Run: headless pygame with SDL's dummy video driver; simulated clock (each Clock.tick advances the game by its frame time, no real sleeping); random seed 0; keys injected as events and as key.get_pressed() state; mouse plan: one left click at the window centre at the start of phase 2, then a move to the lower-right quarter at the start of phase 3.
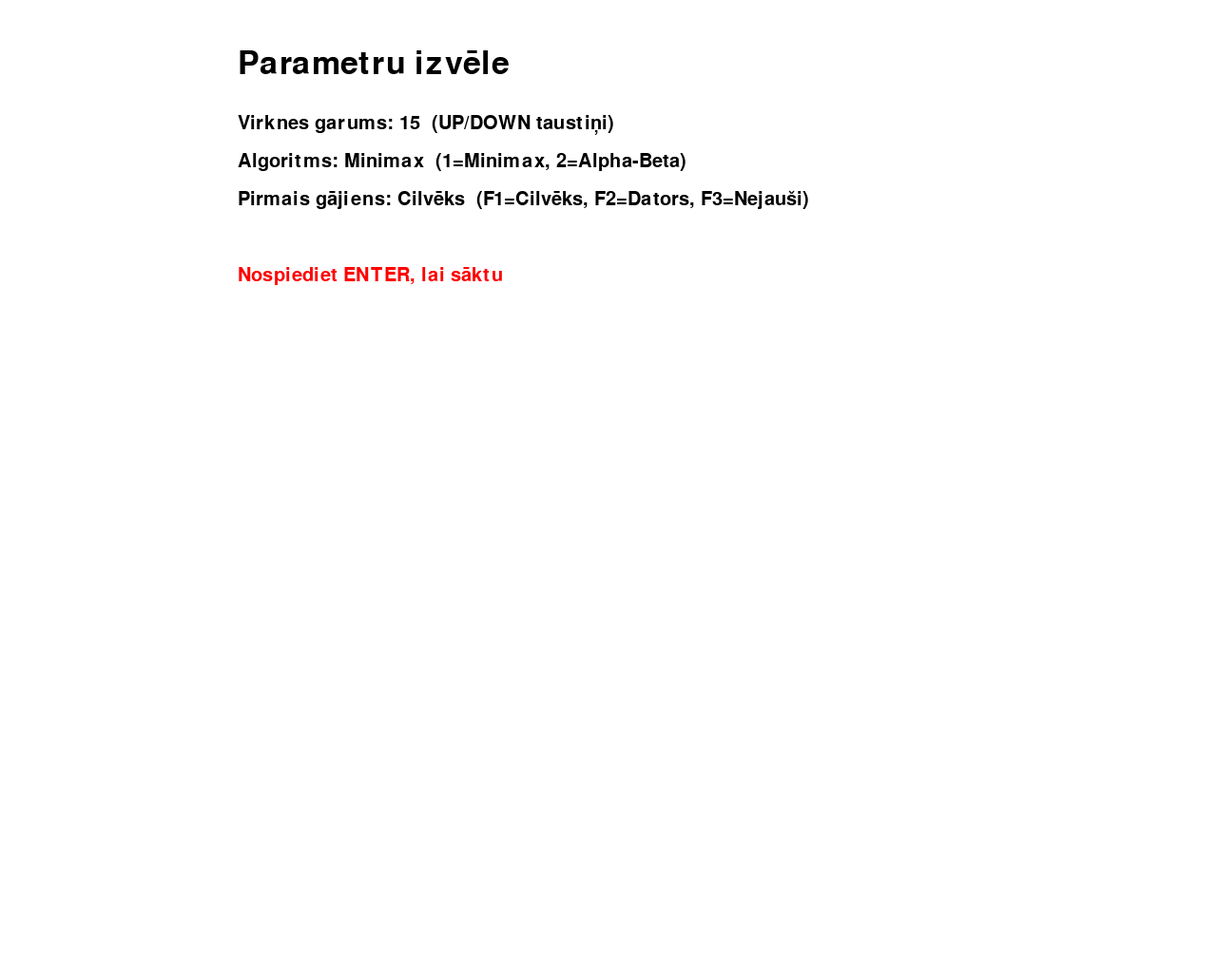
Frame 1 of 4 · flips 1–60 · no input
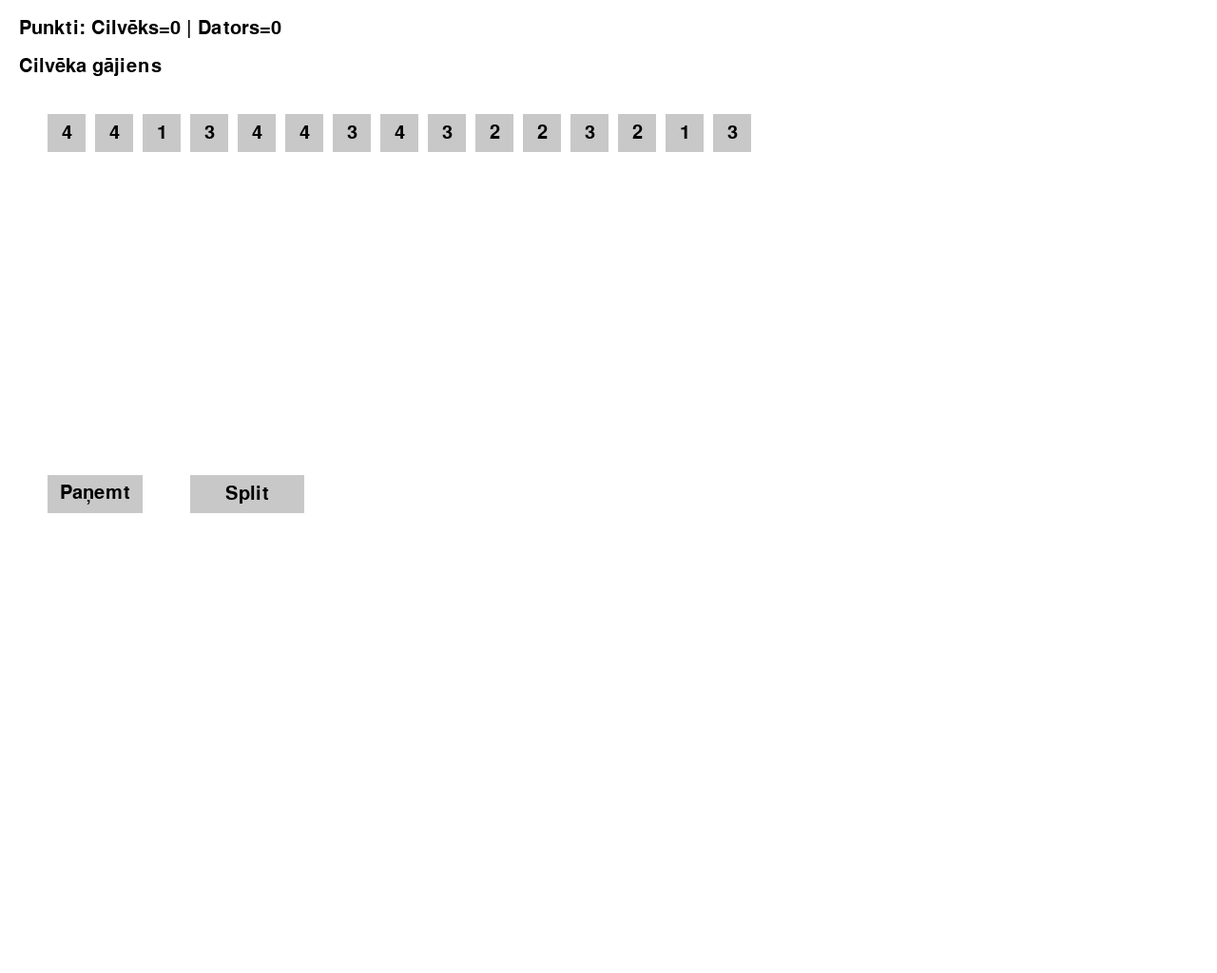
Frame 2 of 4 · flips 61–180 · clicked the window centre · tapped SPACE, RETURN · held RIGHT (→), D
Frame 3 of 4 · flips 181–300 · moved the mouse to the lower-right quarter · held DOWN (↓), S · screen unchanged from frame 2, image omitted
Frame 4 of 4 · flips 301–420 · held LEFT (←), A, UP (↑), W · screen unchanged from frame 3, image omitted

The pygame program that drew these frames:

import pygame
import sys
import random

pygame.init()

# -----------------------------
# Konstantes
# -----------------------------
SCREEN_WIDTH = 1280
SCREEN_HEIGHT = 1024

WHITE = (255, 255, 255)
BLACK = (0, 0, 0)
GRAY  = (200, 200, 200)
RED   = (255, 0, 0)

FONT = pygame.font.SysFont(None, 30)
BIG_FONT = pygame.font.SysFont(None, 50)

# Spēles stāvokļi
STATE_MENU = "MENU"
STATE_GAME = "GAME"
STATE_END  = "END"

# Spēlētāji
HUMAN = 0
AI = 1

# Atļautais virknes garums
MIN_LEN = 15
MAX_LEN = 20

# -----------------------------
# Loģikas funkcijas
# -----------------------------

def is_game_over(numbers):
    """Pārbaudām, vai virkne ir tukša (vai spēle ir beigusies)."""
    return len(numbers) == 0

def evaluate(human_score, ai_score):
    """
    Novērtējuma funkcija: atgriež (ai_score - human_score).
    Jo lielāka vērtība, jo labāk Datoram.
    """
    return ai_score - human_score

def generate_all_moves(state):
    """
    Ģenerē visus iespējamos nākamos stāvokļus (pēc viena gājiena).
    state = (numbers, human_score, ai_score, current_player)
    """
    (numbers, human_score, ai_score, current_player) = state
    
    # Nosakām, kuru spēlētāju punkti tiks mainīti
    if current_player == HUMAN:
        current_score = human_score
        opp_score = ai_score
        next_player = AI
    else:
        current_score = ai_score
        opp_score = human_score
        next_player = HUMAN

    next_states = []
    numbers_list = list(numbers)

    for i, val in enumerate(numbers_list):
        # 1) Paņemt skaitli (to noņem no virknes un pieskaita saviem punktiem)
        new_nums = list(numbers_list)
        del new_nums[i]
        new_score = current_score + val
        if current_player == HUMAN:
            new_state = (tuple(new_nums), new_score, opp_score, next_player)
        else:
            new_state = (tuple(new_nums), opp_score, new_score, next_player)
        next_states.append(new_state)

        # 2) Ja val == 2, var sadalīt 2 -> (1,1) un punkti nemainās
        if val == 2:
            new_nums2 = list(numbers_list)
            new_nums2[i] = 1
            new_nums2.insert(i+1, 1)
            if current_player == HUMAN:
                new_state2 = (tuple(new_nums2), current_score, opp_score, next_player)
            else:
                new_state2 = (tuple(new_nums2), opp_score, current_score, next_player)
            next_states.append(new_state2)

        # 3) Ja val == 4, var sadalīt 4 -> (2,2) un +1 punkts
        if val == 4:
            new_nums4 = list(numbers_list)
            new_nums4[i] = 2
            new_nums4.insert(i+1, 2)
            new_score4 = current_score + 1  # +1 punkts par sadalīšanu
            if current_player == HUMAN:
                new_state4 = (tuple(new_nums4), new_score4, opp_score, next_player)
            else:
                new_state4 = (tuple(new_nums4), opp_score, new_score4, next_player)
            next_states.append(new_state4)
    
    return next_states

def minimax(state, depth, maximizing_player):
    """
    Minimax algoritms (bez alpha-beta).
    Atgriež (labākā_vērtība, labākais_stāvoklis).
    """
    (numbers, human_score, ai_score, current_player) = state

    if is_game_over(numbers) or depth == 0:
        return evaluate(human_score, ai_score), state

    if maximizing_player:
        best_value = -999999
        best_state = None
        for nxt in generate_all_moves(state):
            val, _ = minimax(nxt, depth - 1, False)
            if val > best_value:
                best_value = val
                best_state = nxt
        return best_value, best_state
    else:
        best_value = 999999
        best_state = None
        for nxt in generate_all_moves(state):
            val, _ = minimax(nxt, depth - 1, True)
            if val < best_value:
                best_value = val
                best_state = nxt
        return best_value, best_state

def alpha_beta(state, depth, alpha, beta, maximizing_player):
    """
    Minimax ar alfa-beta griešanu.
    Atgriež (labākā_vērtība, labākais_stāvoklis).
    """
    (numbers, human_score, ai_score, current_player) = state

    if is_game_over(numbers) or depth == 0:
        return evaluate(human_score, ai_score), state

    if maximizing_player:
        best_value = -999999
        best_state = None
        for nxt in generate_all_moves(state):
            val, _ = alpha_beta(nxt, depth - 1, alpha, beta, False)
            if val > best_value:
                best_value = val
                best_state = nxt
            alpha = max(alpha, best_value)
            if beta <= alpha:
                break
        return best_value, best_state
    else:
        best_value = 999999
        best_state = None
        for nxt in generate_all_moves(state):
            val, _ = alpha_beta(nxt, depth - 1, alpha, beta, True)
            if val < best_value:
                best_value = val
                best_state = nxt
            beta = min(beta, best_value)
            if beta <= alpha:
                break
        return best_value, best_state

# -----------------------------
# Galvenais kontrolieris
# -----------------------------
class GameController:
    def __init__(self):
        self.message = ""
        self.message_timer = 0
        self.state = STATE_MENU
        self.screen = pygame.display.set_mode((SCREEN_WIDTH, SCREEN_HEIGHT))
        pygame.display.set_caption("Spēle ar Minimax un Alpha-Beta")
        
        # Parametri, ko izvēlamies izvēlnē
        self.seq_length = 15
        self.use_alpha_beta = False  # False -> Minimax, True -> Alpha-Beta
        self.first_move_choice = 1   # 1=Cilvēks, 2=Dators, 3=Nejauši

        # Spēles dati
        self.numbers = []
        self.human_score = 0
        self.ai_score = 0
        self.current_player = HUMAN

        # Lai zinātu, kuru skaitli cilvēks ir izvēlējies
        self.selected_index = None

        # Meklēšanas dziļums (koku dziļums)
        self.search_depth = 3  # Var mainīt pēc vajadzības

    def run(self):
        clock = pygame.time.Clock()

        running = True
        while running:
            clock.tick(30)  # FPS
            if self.state == STATE_MENU:
                self.handle_menu_events()
                self.draw_menu()
            elif self.state == STATE_GAME:
                self.handle_game_events()
                self.draw_game()
            elif self.state == STATE_END:
                self.handle_end_events()
                self.draw_end()
            else:
                running = False

            pygame.display.flip()

        pygame.quit()
        sys.exit()

    # -----------------------------
    # Izvēlne (MENU)
    # -----------------------------
    def handle_menu_events(self):
        for event in pygame.event.get():
            if event.type == pygame.QUIT:
                pygame.quit()
                sys.exit()
            elif event.type == pygame.KEYDOWN:
                # Bultiņas augšup/lejup maina virknes garumu
                if event.key == pygame.K_UP:
                    self.seq_length = min(self.seq_length + 1, MAX_LEN)
                elif event.key == pygame.K_DOWN:
                    self.seq_length = max(self.seq_length - 1, MIN_LEN)
                # Skaitlis 1 vai 2 -> Minimax/Alpha-Beta
                if event.key == pygame.K_1:
                    self.use_alpha_beta = False
                elif event.key == pygame.K_2:
                    self.use_alpha_beta = True
                # F taustiņi (F1/F2/F3) lai izvēlētos, kurš iet pirmais
                if event.key == pygame.K_F1:
                    self.first_move_choice = 1  # Cilvēks
                elif event.key == pygame.K_F2:
                    self.first_move_choice = 2  # Dators
                elif event.key == pygame.K_F3:
                    self.first_move_choice = 3  # Nejauši
                # Enter -> sākt spēli
                if event.key == pygame.K_RETURN:
                    self.start_game()

    def draw_menu(self):
        self.screen.fill(WHITE)
        title = BIG_FONT.render("Parametru izvēle", True, BLACK)
        self.screen.blit(title, (250, 50))

        txt1 = FONT.render(f"Virknes garums: {self.seq_length}  (UP/DOWN taustiņi)", True, BLACK)
        self.screen.blit(txt1, (250, 120))

        algo_str = "Alpha-Beta" if self.use_alpha_beta else "Minimax"
        txt2 = FONT.render(f"Algoritms: {algo_str}  (1=Minimax, 2=Alpha-Beta)", True, BLACK)
        self.screen.blit(txt2, (250, 160))

        # Kurš gājiens pirmais
        if self.first_move_choice == 1:
            mover_text = "Cilvēks"
        elif self.first_move_choice == 2:
            mover_text = "Dators"
        else:
            mover_text = "Nejauši"
        txt3 = FONT.render(
            f"Pirmais gājiens: {mover_text}  (F1=Cilvēks, F2=Dators, F3=Nejauši)",
            True, BLACK
        )
        self.screen.blit(txt3, (250, 200))

        txt4 = FONT.render("Nospiediet ENTER, lai sāktu", True, RED)
        self.screen.blit(txt4, (250, 280))

    def start_game(self):
        # Ģenerējam sākotnējo virkni
        self.numbers = [random.randint(1,4) for _ in range(self.seq_length)]
        self.human_score = 0
        self.ai_score = 0

        # Nosakām, kurš iet pirmais
        if self.first_move_choice == 1:
            self.current_player = HUMAN
        elif self.first_move_choice == 2:
            self.current_player = AI
        else:
            # Nejaušs
            self.current_player = random.choice([HUMAN, AI])

        self.selected_index = None
        self.state = STATE_GAME

    # -----------------------------
    # Spēles stāvoklis (GAME)
    # -----------------------------
    def handle_game_events(self):
        if self.current_player == AI:
            # Datora gājiens
            pygame.time.wait(500)  # neliela pauze
            self.ai_move()
            # Pārbaudām, vai beigusies spēle
            if is_game_over(self.numbers):
                self.state = STATE_END
            else:
                self.current_player = HUMAN
            return

        # Cilvēka gājiens: gaidām peles klikšķus
        for event in pygame.event.get():
            if event.type == pygame.QUIT:
                pygame.quit()
                sys.exit()

            elif event.type == pygame.MOUSEBUTTONDOWN:
                mx, my = event.pos
                # Noskaidrojam, vai cilvēks noklikšķināja uz kāda skaitļa
                index_clicked = self.get_number_index_by_pos(mx, my)
                if index_clicked is not None:
                    # Iezīmējam vai noņemam iezīmējumu
                    if self.selected_index == index_clicked:
                        self.selected_index = None
                    else:
                        self.selected_index = index_clicked
                else:
        # Varbūt noklikšķināja uz pogas?
                    action = self.check_action_buttons(mx, my)
                    if action and self.selected_index is not None:
                        success = self.player_action(action, self.selected_index)  # ← JAUNA RINDIŅA
                        if success:
                            if is_game_over(self.numbers):
                                self.state = STATE_END
                            else:
                                self.current_player = AI  # tikai ja gājiens bija derīgs
                        self.selected_index = None
                        return

    def draw_game(self):
        self.screen.fill(WHITE)

        # Punkti
        score_text = FONT.render(
            f"Punkti: Cilvēks={self.human_score} | Dators={self.ai_score}",
            True, BLACK
        )
        self.screen.blit(score_text, (20, 20))

        # Kurš gājiens?
        if self.current_player == HUMAN:
            turn_text = FONT.render("Cilvēka gājiens", True, BLACK)
        else:
            turn_text = FONT.render("Datora gājiens (lūdzu, uzgaidiet...)", True, BLACK)
        self.screen.blit(turn_text, (20, 60))

        # Zīmējam virkni (skaitļus)
        self.draw_sequence()

        # Zīmējam darbību pogas
        self.draw_action_buttons()
        if self.message_timer > 0:
            msg_text = FONT.render(self.message, True, RED)
            self.screen.blit(msg_text, (50, 460))  # vai citu vietu, kur labi izskatās
            self.message_timer -= 1

    def draw_sequence(self):
        """
        Uzzīmē skaitļu virkni.
        Katrs skaitlis ir taisnstūris (40x40), atstarpe ~10px.
        """
        x_start = 50
        y = 120
        for i, val in enumerate(self.numbers):
            rect = pygame.Rect(x_start, y, 40, 40)
            color = GRAY
            if i == self.selected_index:
                color = (180, 180, 255)  # izcelts
            pygame.draw.rect(self.screen, color, rect)
            num_text = FONT.render(str(val), True, BLACK)
            text_rect = num_text.get_rect(center=rect.center)
            self.screen.blit(num_text, text_rect)
            x_start += 50

    def get_number_index_by_pos(self, mx, my):
        """
        Noskaidro, kura skaitļa taisnstūrī ir klikšķis.
        Ja nav trāpīts, atgriež None.
        """
        x_start = 50
        y = 120
        for i, val in enumerate(self.numbers):
            rect = pygame.Rect(x_start, y, 40, 40)
            if rect.collidepoint(mx, my):
                return i
            x_start += 50
        return None

    def draw_action_buttons(self):
        self.btn_take = pygame.Rect(50, 500, 100, 40)
        self.btn_split = pygame.Rect(200, 500, 120, 40)

        pygame.draw.rect(self.screen, GRAY, self.btn_take)
        pygame.draw.rect(self.screen, GRAY, self.btn_split)

        take_txt = FONT.render("Paņemt", True, BLACK)
        split_txt = FONT.render("Split", True, BLACK)

        self.screen.blit(take_txt, take_txt.get_rect(center=self.btn_take.center))
        self.screen.blit(split_txt, split_txt.get_rect(center=self.btn_split.center))


    def check_action_buttons(self, mx, my):
        """
        Atgriež darbības virkni "take"/"split2"/"split4" vai None.
        """
        if self.btn_take.collidepoint(mx, my):
            return "take"
        if self.btn_split.collidepoint(mx, my):
            return "split"
        return None


    def player_action(self, action, index):
        val = self.numbers[index]
        nums = list(self.numbers)

        if action == "take":
            self.human_score += val
            del nums[index]
            self.numbers = tuple(nums)
            return True  # gājiens izdarīts

        elif action == "split":
            if val == 2:
                nums[index] = 1
                nums.insert(index+1, 1)
                self.numbers = tuple(nums)
                return True
            elif val == 4:
                nums[index] = 2
                nums.insert(index+1, 2)
                self.human_score += 1
                self.numbers = tuple(nums)
                return True
            else:
                self.message = "Šo skaitli nevar sadalīt"
                self.message_timer = 90
                return False  # Gājiens nav izdarīts



    def ai_move(self):
        """
        Datora gājiens, izmantojot Minimax vai Alpha-Beta (atkarībā no izvēles).
        """
        state = (tuple(self.numbers), self.human_score, self.ai_score, AI)
        if self.use_alpha_beta:
            _, best_state = alpha_beta(state, self.search_depth, -999999, 999999, True)
        else:
            _, best_state = minimax(state, self.search_depth, True)

        if best_state is None:
            return
        (numbers, h_score, a_score, next_player) = best_state
        self.numbers = numbers
        self.human_score = h_score
        self.ai_score = a_score

    # -----------------------------
    # Spēles beigu ekrāns
    # -----------------------------
    def handle_end_events(self):
        for event in pygame.event.get():
            if event.type == pygame.QUIT:
                pygame.quit()
                sys.exit()
            elif event.type == pygame.KEYDOWN:
                # Jebkurš taustiņš -> atpakaļ uz izvēlni
                self.state = STATE_MENU

    def draw_end(self):
        self.screen.fill(WHITE)
        # Gala rezultāts
        result_text = "Neizšķirts!"
        if self.human_score > self.ai_score:
            result_text = "Uzvar Cilvēks!"
        elif self.ai_score > self.human_score:
            result_text = "Uzvar Dators!"

        t1 = BIG_FONT.render("Spēle beigusies", True, RED)
        t2 = FONT.render(f"Punkti: Cilvēks={self.human_score} | Dators={self.ai_score}", True, BLACK)
        t3 = FONT.render(result_text, True, BLACK)
        t4 = FONT.render("Nospiediet jebkuru taustiņu, lai atgrieztos izvēlnē", True, GRAY)

        self.screen.blit(t1, (250, 100))
        self.screen.blit(t2, (250, 200))
        self.screen.blit(t3, (250, 250))
        self.screen.blit(t4, (100, 400))

def main():
    game = GameController()
    game.run()

if __name__ == "__main__":
    main()
